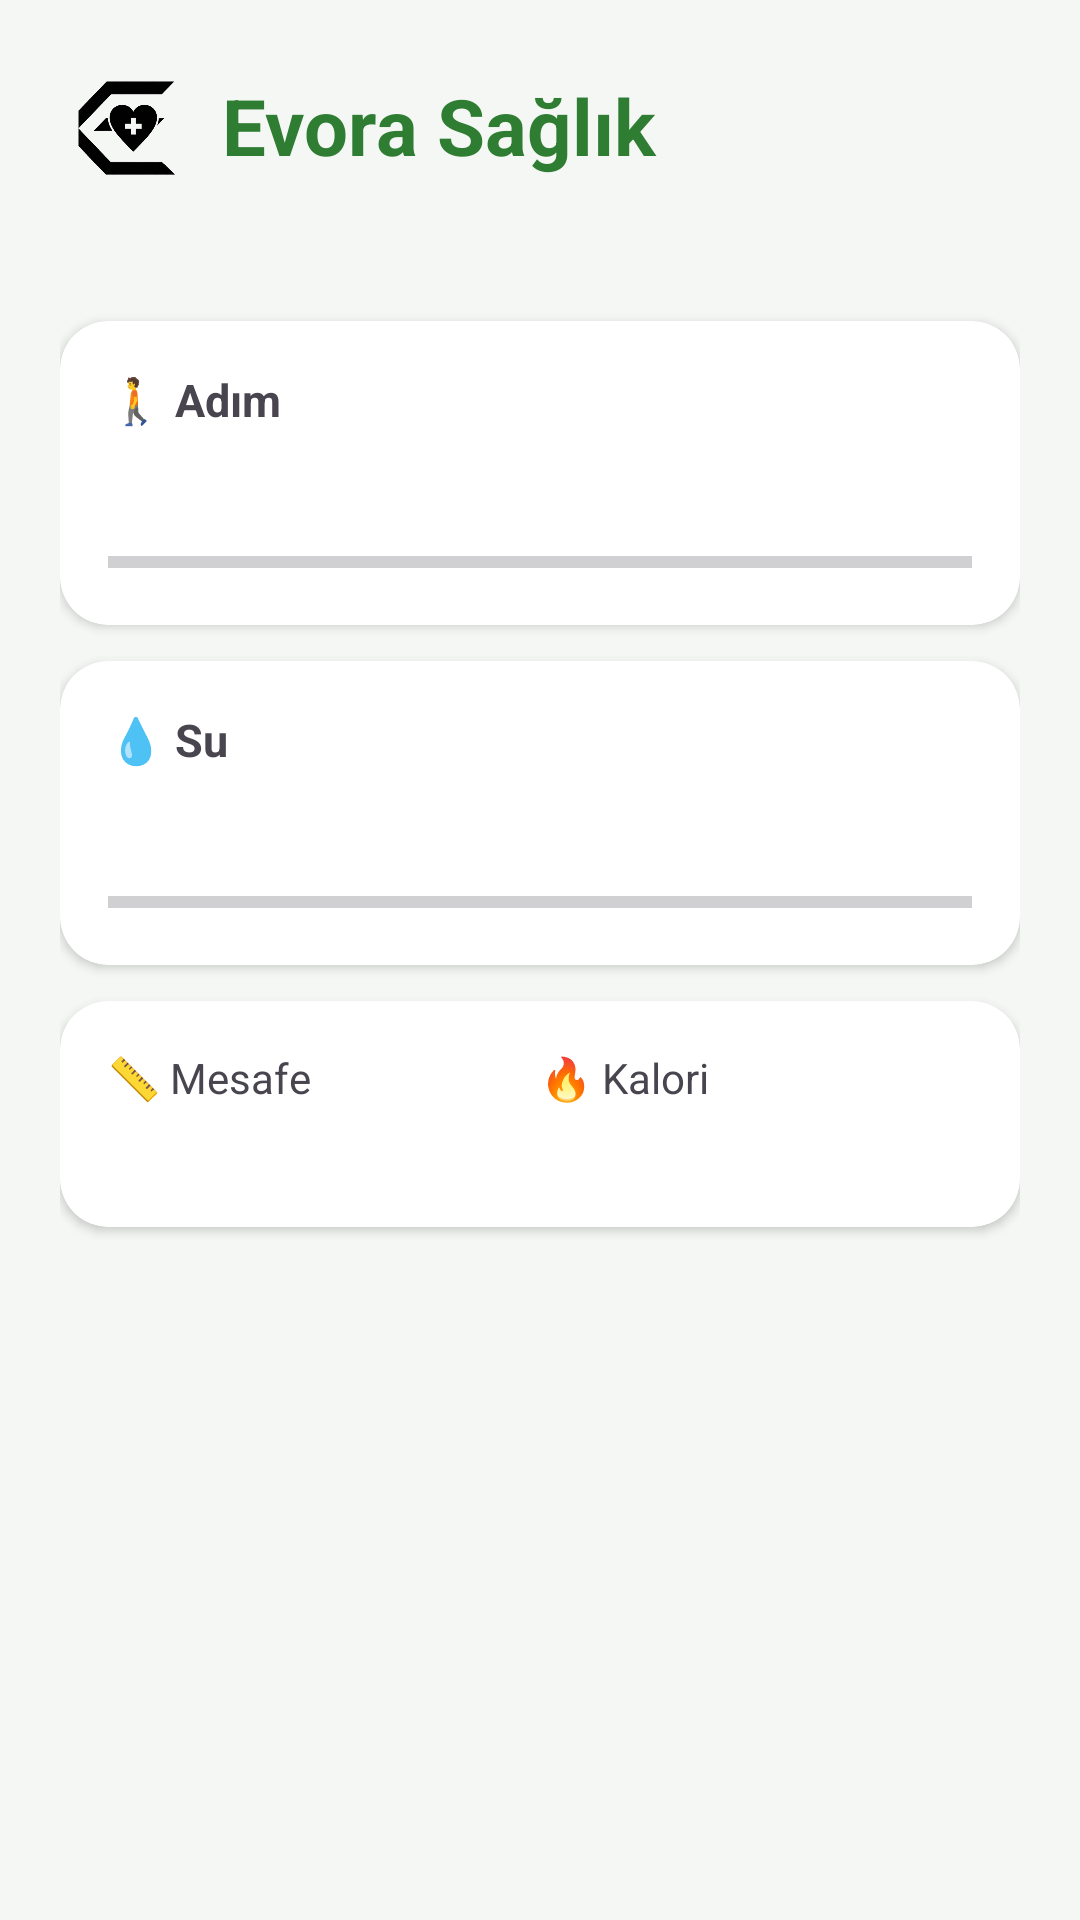

Write the Android layout XML for this screen, with the resource values it uses.
<!-- AndroidManifest.xml: application theme Theme.EvoraSaglik -->
<!-- res/layout/fragment_home.xml -->
<?xml version="1.0" encoding="utf-8"?>
<ScrollView xmlns:android="http://schemas.android.com/apk/res/android"
    xmlns:app="http://schemas.android.com/apk/res-auto"
    xmlns:tools="http://schemas.android.com/tools"
    android:layout_width="match_parent"
    android:layout_height="match_parent"
    android:background="@color/background">

    <LinearLayout
        android:layout_width="match_parent"
        android:layout_height="wrap_content"
        android:orientation="vertical"
        android:padding="20dp">

        <LinearLayout
            android:layout_width="match_parent"
            android:layout_height="wrap_content"
            android:orientation="horizontal"
            android:gravity="center_vertical">

            <ImageView
                android:layout_width="44dp"
                android:layout_height="44dp"
                android:src="@drawable/logo_evora"
                android:contentDescription="Evora Sağlık logosu" />

            <TextView
                android:layout_width="wrap_content"
                android:layout_height="wrap_content"
                android:layout_marginStart="10dp"
                android:text="Evora Sağlık"
                android:textColor="@color/primary"
                android:textSize="26sp"
                android:textStyle="bold" />
        </LinearLayout>

        <TextView
            android:id="@+id/tvGreeting"
            android:layout_width="wrap_content"
            android:layout_height="wrap_content"
            android:layout_marginTop="6dp"
            android:textColor="@color/textSecondary"
            android:textSize="14sp"
            tools:text="Bugün harika gidiyorsun!" />

        
        <androidx.cardview.widget.CardView
            android:layout_width="match_parent"
            android:layout_height="wrap_content"
            android:layout_marginTop="18dp"
            app:cardCornerRadius="16dp"
            app:cardElevation="2dp">

            <LinearLayout
                android:layout_width="match_parent"
                android:layout_height="wrap_content"
                android:orientation="vertical"
                android:padding="16dp">

                <TextView
                    android:layout_width="wrap_content"
                    android:layout_height="wrap_content"
                    android:text="🚶 Adım"
                    android:textSize="15sp"
                    android:textStyle="bold" />

                <TextView
                    android:id="@+id/tvHomeSteps"
                    android:layout_width="wrap_content"
                    android:layout_height="wrap_content"
                    android:layout_marginTop="4dp"
                    android:textColor="@color/primary"
                    android:textSize="20sp"
                    android:textStyle="bold" />

                <ProgressBar
                    android:id="@+id/progressHomeSteps"
                    style="?android:attr/progressBarStyleHorizontal"
                    android:layout_width="match_parent"
                    android:layout_height="10dp"
                    android:layout_marginTop="8dp" />
            </LinearLayout>
        </androidx.cardview.widget.CardView>

        
        <androidx.cardview.widget.CardView
            android:layout_width="match_parent"
            android:layout_height="wrap_content"
            android:layout_marginTop="12dp"
            app:cardCornerRadius="16dp"
            app:cardElevation="2dp">

            <LinearLayout
                android:layout_width="match_parent"
                android:layout_height="wrap_content"
                android:orientation="vertical"
                android:padding="16dp">

                <TextView
                    android:layout_width="wrap_content"
                    android:layout_height="wrap_content"
                    android:text="💧 Su"
                    android:textSize="15sp"
                    android:textStyle="bold" />

                <TextView
                    android:id="@+id/tvHomeWater"
                    android:layout_width="wrap_content"
                    android:layout_height="wrap_content"
                    android:layout_marginTop="4dp"
                    android:textColor="@color/waterBlue"
                    android:textSize="20sp"
                    android:textStyle="bold" />

                <ProgressBar
                    android:id="@+id/progressHomeWater"
                    style="?android:attr/progressBarStyleHorizontal"
                    android:layout_width="match_parent"
                    android:layout_height="10dp"
                    android:layout_marginTop="8dp" />
            </LinearLayout>
        </androidx.cardview.widget.CardView>

        
        <androidx.cardview.widget.CardView
            android:layout_width="match_parent"
            android:layout_height="wrap_content"
            android:layout_marginTop="12dp"
            android:layout_marginBottom="20dp"
            app:cardCornerRadius="16dp"
            app:cardElevation="2dp">

            <LinearLayout
                android:layout_width="match_parent"
                android:layout_height="wrap_content"
                android:orientation="horizontal"
                android:padding="16dp"
                android:weightSum="2">

                <LinearLayout
                    android:layout_width="0dp"
                    android:layout_height="wrap_content"
                    android:layout_weight="1"
                    android:orientation="vertical">

                    <TextView
                        android:layout_width="wrap_content"
                        android:layout_height="wrap_content"
                        android:text="📏 Mesafe" />

                    <TextView
                        android:id="@+id/tvHomeDistance"
                        android:layout_width="wrap_content"
                        android:layout_height="wrap_content"
                        android:textSize="18sp"
                        android:textStyle="bold" />
                </LinearLayout>

                <LinearLayout
                    android:layout_width="0dp"
                    android:layout_height="wrap_content"
                    android:layout_weight="1"
                    android:orientation="vertical">

                    <TextView
                        android:layout_width="wrap_content"
                        android:layout_height="wrap_content"
                        android:text="🔥 Kalori" />

                    <TextView
                        android:id="@+id/tvHomeCalories"
                        android:layout_width="wrap_content"
                        android:layout_height="wrap_content"
                        android:textSize="18sp"
                        android:textStyle="bold" />
                </LinearLayout>
            </LinearLayout>
        </androidx.cardview.widget.CardView>

    </LinearLayout>
</ScrollView>
<!-- resources referenced by this layout -->
<resources>
  <color name="background">#F5F7F5</color>
  <color name="primary">#2E7D32</color>
  <color name="textSecondary">#6B6B6B</color>
  <color name="waterBlue">#0288D1</color>
  <!-- drawable logo_evora: png bitmap (drawable-nodpi, 49844 bytes) -->
  <style name="Theme.EvoraSaglik" parent="Theme.Material3.Light.NoActionBar">
          <item name="colorPrimary">@color/primary</item>
          <item name="colorPrimaryVariant">@color/primaryDark</item>
          <item name="android:statusBarColor">@color/primaryDark</item>
          <item name="android:windowBackground">@color/background</item>
      </style>
  <color name="primaryDark">#1B5E20</color>
</resources>
